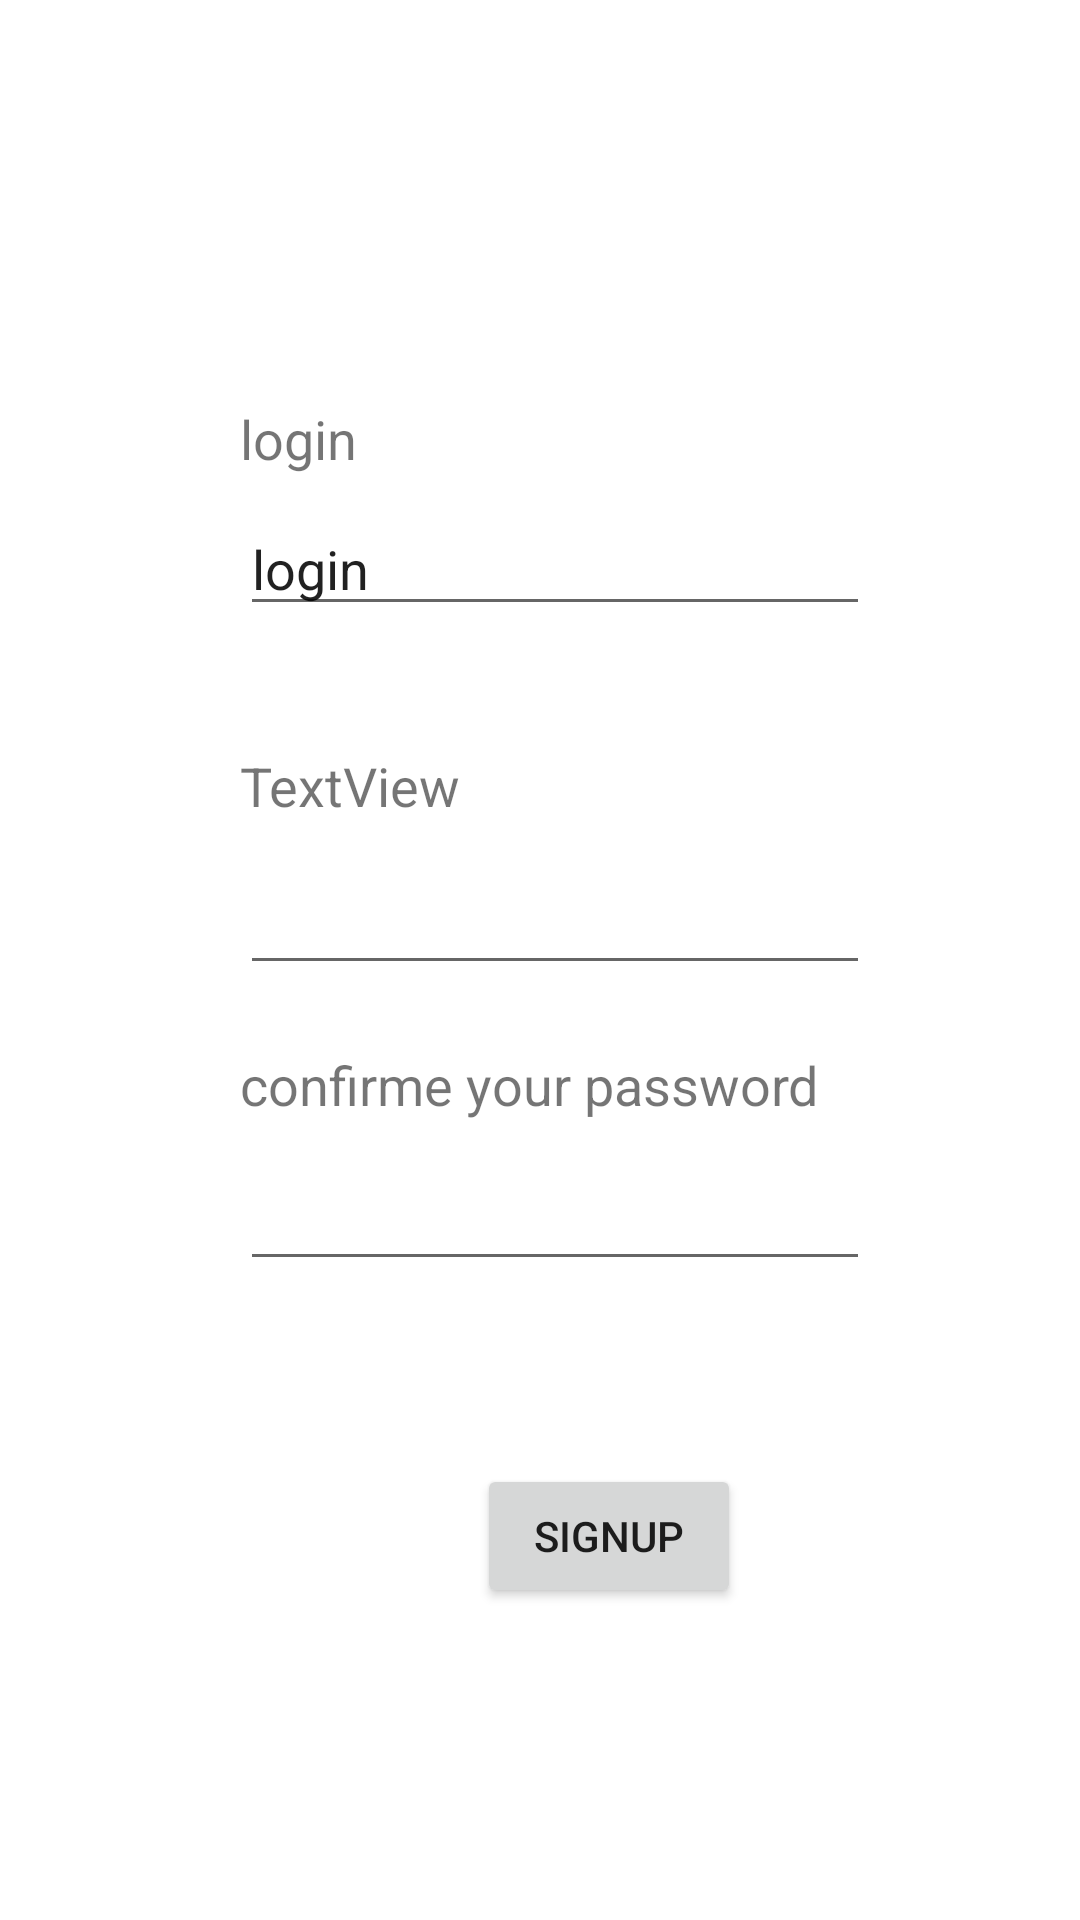

Reconstruct the res/layout file that produces this screen, plus the resources it refers to.
<!-- AndroidManifest.xml: application theme Theme.Yassine -->
<!-- res/layout/activity_signup.xml -->
<?xml version="1.0" encoding="utf-8"?>
<androidx.constraintlayout.widget.ConstraintLayout xmlns:android="http://schemas.android.com/apk/res/android"
    xmlns:app="http://schemas.android.com/apk/res-auto"
    xmlns:tools="http://schemas.android.com/tools"
    android:layout_width="match_parent"
    android:layout_height="match_parent"
    tools:context=".Signup">

    <TextView
        android:id="@+id/tv_login_sign_up"
        android:layout_width="wrap_content"
        android:layout_height="wrap_content"
        android:layout_marginStart="80dp"
        android:layout_marginTop="134dp"
        android:capitalize="sentences"
        android:text="login"
        android:textSize="18sp"
        app:layout_constraintStart_toStartOf="parent"
        app:layout_constraintTop_toTopOf="parent" />

    <EditText
        android:id="@+id/tv_new_login"
        style="@style/Widget.AppCompat.EditText"
        android:layout_width="wrap_content"
        android:layout_height="wrap_content"
        android:layout_marginStart="80dp"
        android:layout_marginTop="9dp"
        android:ems="10"
        android:inputType="textPersonName"
        android:text="login"
        app:layout_constraintStart_toStartOf="parent"
        app:layout_constraintTop_toBottomOf="@+id/tv_login_sign_up" />

    <TextView
        android:id="@+id/tv_password_signup"
        android:layout_width="wrap_content"
        android:layout_height="wrap_content"
        android:layout_marginStart="80dp"
        android:layout_marginTop="41dp"
        android:capitalize="sentences"
        android:text="TextView"
        android:textSize="18sp"
        app:layout_constraintStart_toStartOf="parent"
        app:layout_constraintTop_toBottomOf="@+id/tv_new_login" />

    <EditText
        android:id="@+id/tv_new_password"
        style="@style/Widget.AppCompat.EditText"
        android:layout_width="wrap_content"
        android:layout_height="wrap_content"
        android:layout_marginStart="80dp"
        android:layout_marginTop="13dp"
        android:ems="10"
        android:inputType="textPassword"
        app:layout_constraintStart_toStartOf="parent"
        app:layout_constraintTop_toBottomOf="@+id/tv_password_signup" />

    <TextView
        android:id="@+id/tv_confirme_pwd"
        android:layout_width="wrap_content"
        android:layout_height="wrap_content"
        android:layout_marginStart="80dp"
        android:layout_marginTop="21dp"
        android:capitalize="sentences"
        android:text="confirme your password"
        android:textSize="18sp"
        app:layout_constraintStart_toStartOf="parent"
        app:layout_constraintTop_toBottomOf="@+id/tv_new_password" />

    <EditText
        android:id="@+id/tv_confirme_password"
        style="@style/Widget.AppCompat.EditText"
        android:layout_width="wrap_content"
        android:layout_height="wrap_content"
        android:layout_marginStart="80dp"
        android:layout_marginTop="12dp"
        android:ems="10"
        android:inputType="textPassword"
        app:layout_constraintStart_toStartOf="parent"
        app:layout_constraintTop_toBottomOf="@+id/tv_confirme_pwd" />

    <Button
        android:id="@+id/btn_signup"
        android:layout_width="wrap_content"
        android:layout_height="wrap_content"
        android:layout_marginStart="159dp"
        android:layout_marginTop="61dp"
        android:text="signup"
        app:layout_constraintStart_toStartOf="parent"
        app:layout_constraintTop_toBottomOf="@+id/tv_confirme_password" />
</androidx.constraintlayout.widget.ConstraintLayout>
<!-- resources referenced by this layout -->
<resources>
  <style name="Theme.Yassine" parent="Theme.MaterialComponents.DayNight.DarkActionBar">
          
          <item name="colorPrimary">@color/purple_500</item>
          <item name="colorPrimaryVariant">@color/purple_700</item>
          <item name="colorOnPrimary">@color/white</item>
          
          <item name="colorSecondary">@color/teal_200</item>
          <item name="colorSecondaryVariant">@color/teal_700</item>
          <item name="colorOnSecondary">@color/black</item>
          
          <item name="android:statusBarColor" tools:targetApi="l">?attr/colorPrimaryVariant</item>
          
      </style>
  <!-- not gathered from this repository: default colours our renderer supplied (Android Studio template values) -->
  <color name="purple_500">#FF6200EE</color>
  <color name="purple_700">#FF3700B3</color>
  <color name="teal_200">#FF03DAC5</color>
  <color name="teal_700">#FF018786</color>
  <color name="black">#FF000000</color>
  <color name="white">#FFFFFFFF</color>
</resources>
